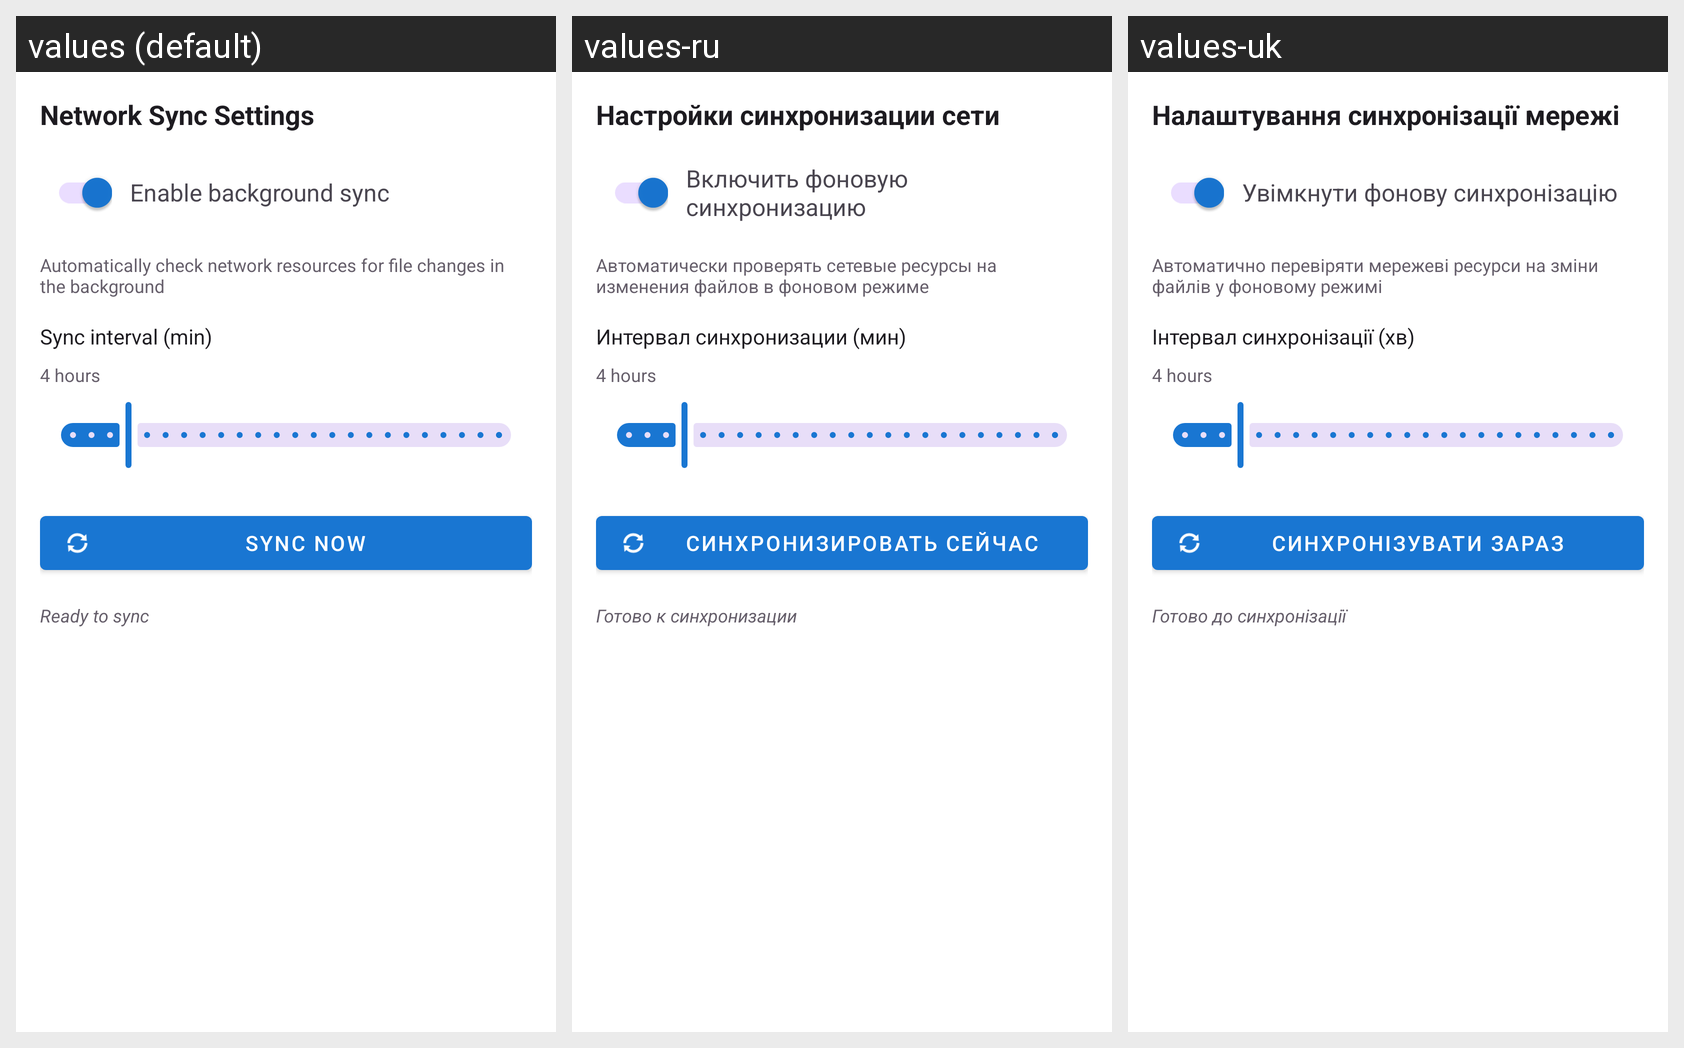

Locale-by-locale string values for the Android screen shown in this grid:
Android screen res/layout/fragment_settings_network.xml rendered under 3 locales, left to right: values (default), values-ru, values-uk. Device: Nexus 5 (rendered at 1080×1920; each locale shown at half size, 540×960, under a caption strip naming it); theme Theme.FastMediaSorter.
Other locales in the repository, not shown: values-ar, values-bn, values-de, values-es, values-fr, values-hi, values-it, values-pt, values-ur.
Strings drawn on this screen, with the default value and each locale's value (text and hints the layout hard-codes, and strings that could not be matched under every locale, appear in the picture but are not listed):

network_sync_settings
  values: Network Sync Settings
  values-ru: Настройки синхронизации сети
  values-uk: Налаштування синхронізації мережі

enable_background_sync
  values: Enable background sync
  values-ru: Включить фоновую синхронизацию
  values-uk: Увімкнути фонову синхронізацію

background_sync_description
  values: Automatically check network resources for file changes in the background
  values-ru: Автоматически проверять сетевые ресурсы на изменения файлов в фоновом режиме
  values-uk: Автоматично перевіряти мережеві ресурси на зміни файлів у фоновому режимі

sync_interval
  values: Sync interval (min)
  values-ru: Интервал синхронизации (мин)
  values-uk: Інтервал синхронізації (хв)

sync_now
  values: Sync Now
  values-ru: Синхронизировать сейчас
  values-uk: Синхронізувати зараз

sync_status_idle
  values: Ready to sync
  values-ru: Готово к синхронизации
  values-uk: Готово до синхронізації
